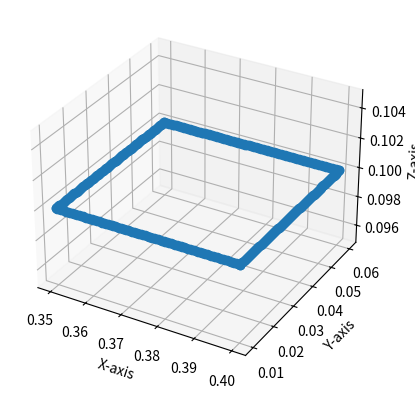

This figure's Python source:
import numpy as np
import matplotlib.pyplot as plt

# Robot parameters
base_offset = 0.25
end_effector_offset = 0.1
link_lengths = [0.25, 0.25, 0.25]

# Initial joint angles (you can adjust these based on your robot configuration)
q1 = 0.0
q2 = 0.0
q3 = 0.0

# Define the coordinates of points A, B, C, and D
A = np.array([0.40, 0.06, 0.1])
B = np.array([0.40, 0.01, 0.1])
C = np.array([0.35, 0.01, 0.1])
D = np.array([0.35, 0.06, 0.1])

# Time duration for each segment
time_duration = 2.0  # seconds

# Number of points in each segment
num_points = 100

# Inverse kinematics function
def inverse_kinematics(position):
    x, y, z = position
    l1, l2, l3 = link_lengths
    q1 = np.arctan2(y, x - base_offset)
    r = np.sqrt(x**2 + y**2)
    D = (r**2 + (z - l1)**2 - l2**2 - l3**2) / (2 * l2 * l3)
    q2 = np.arctan2(np.sqrt(1 - D**2), D)
    gamma = np.arctan2(z - l1, r - base_offset)
    beta = np.arctan2(l3 * np.sin(q2), l2 + l3 * np.cos(q2))
    q3 = np.pi/2 - (gamma - beta)
    return np.array([q1, q2, q3])

# Generate joint angles trajectory
q1_traj = np.zeros(num_points * 4)
q2_traj = np.zeros(num_points * 4)
q3_traj = np.zeros(num_points * 4)

# Generate joint velocities trajectory
q1_dot_traj = np.zeros(num_points * 4)
q2_dot_traj = np.zeros(num_points * 4)
q3_dot_traj = np.zeros(num_points * 4)

# Generate joint accelerations trajectory
q1_ddot_traj = np.zeros(num_points * 4)
q2_ddot_traj = np.zeros(num_points * 4)
q3_ddot_traj = np.zeros(num_points * 4)

# Generate Cartesian trajectory
cartesian_traj = np.zeros((num_points * 4, 3))

# Time array
time_points = np.linspace(0, time_duration, num_points * 4)

# Generate trajectory for each segment
for i in range(4):
    start_index = i * num_points
    end_index = (i + 1) * num_points

    # Generate Cartesian trajectory for the segment
    cartesian_traj[start_index:end_index] = np.linspace([A, B, C, D][i], [A, B, C, D][(i + 1) % 4], num_points)

    # Convert Cartesian positions to joint angles using inverse kinematics
    for j in range(num_points):
        joint_angles = inverse_kinematics(cartesian_traj[start_index + j])
        q1_traj[start_index + j], q2_traj[start_index + j], q3_traj[start_index + j] = joint_angles

# Calculate joint velocities using numerical differentiation
q1_dot_traj[:-1] = np.diff(q1_traj) / np.diff(time_points)
q2_dot_traj[:-1] = np.diff(q2_traj) / np.diff(time_points)
q3_dot_traj[:-1] = np.diff(q3_traj) / np.diff(time_points)

# Calculate joint accelerations using numerical differentiation
q1_ddot_traj[:-1] = np.diff(q1_dot_traj) / np.diff(time_points)
q2_ddot_traj[:-1] = np.diff(q2_dot_traj) / np.diff(time_points)
q3_ddot_traj[:-1] = np.diff(q3_dot_traj) / np.diff(time_points)

# Display joint angles and Cartesian positions
for i in range(num_points * 4):
    print(f"Time: {i * (time_duration / (num_points * 4)):.3f}s")
    print(f"q1: {q1_traj[i]:.4f} rad - q2: {q2_traj[i]:.4f} rad - q3: {q3_traj[i]:.4f} rad")
    print(f"q1_dot: {q1_dot_traj[i]:.4f} rad/s - q2_dot: {q2_dot_traj[i]:.4f} rad/s - q3_dot: {q3_dot_traj[i]:.4f} rad/s")
    print(f"q1_ddot: {q1_ddot_traj[i]:.4f} rad/s^2 - q2_ddot: {q2_ddot_traj[i]:.4f} rad/s^2 - q3_ddot: {q3_ddot_traj[i]:.4f} rad/s^2")
    print(f"Cartesian Position: {cartesian_traj[i]}")
    print()

# Visualize the trajectory in 3D
fig = plt.figure()
ax = fig.add_subplot(111, projection='3d')

ax.plot(cartesian_traj[:, 0], cartesian_traj[:, 1], cartesian_traj[:, 2], marker='o')
ax.set_xlabel('X-axis')
ax.set_ylabel('Y-axis')
ax.set_zlabel('Z-axis')
plt.show()
